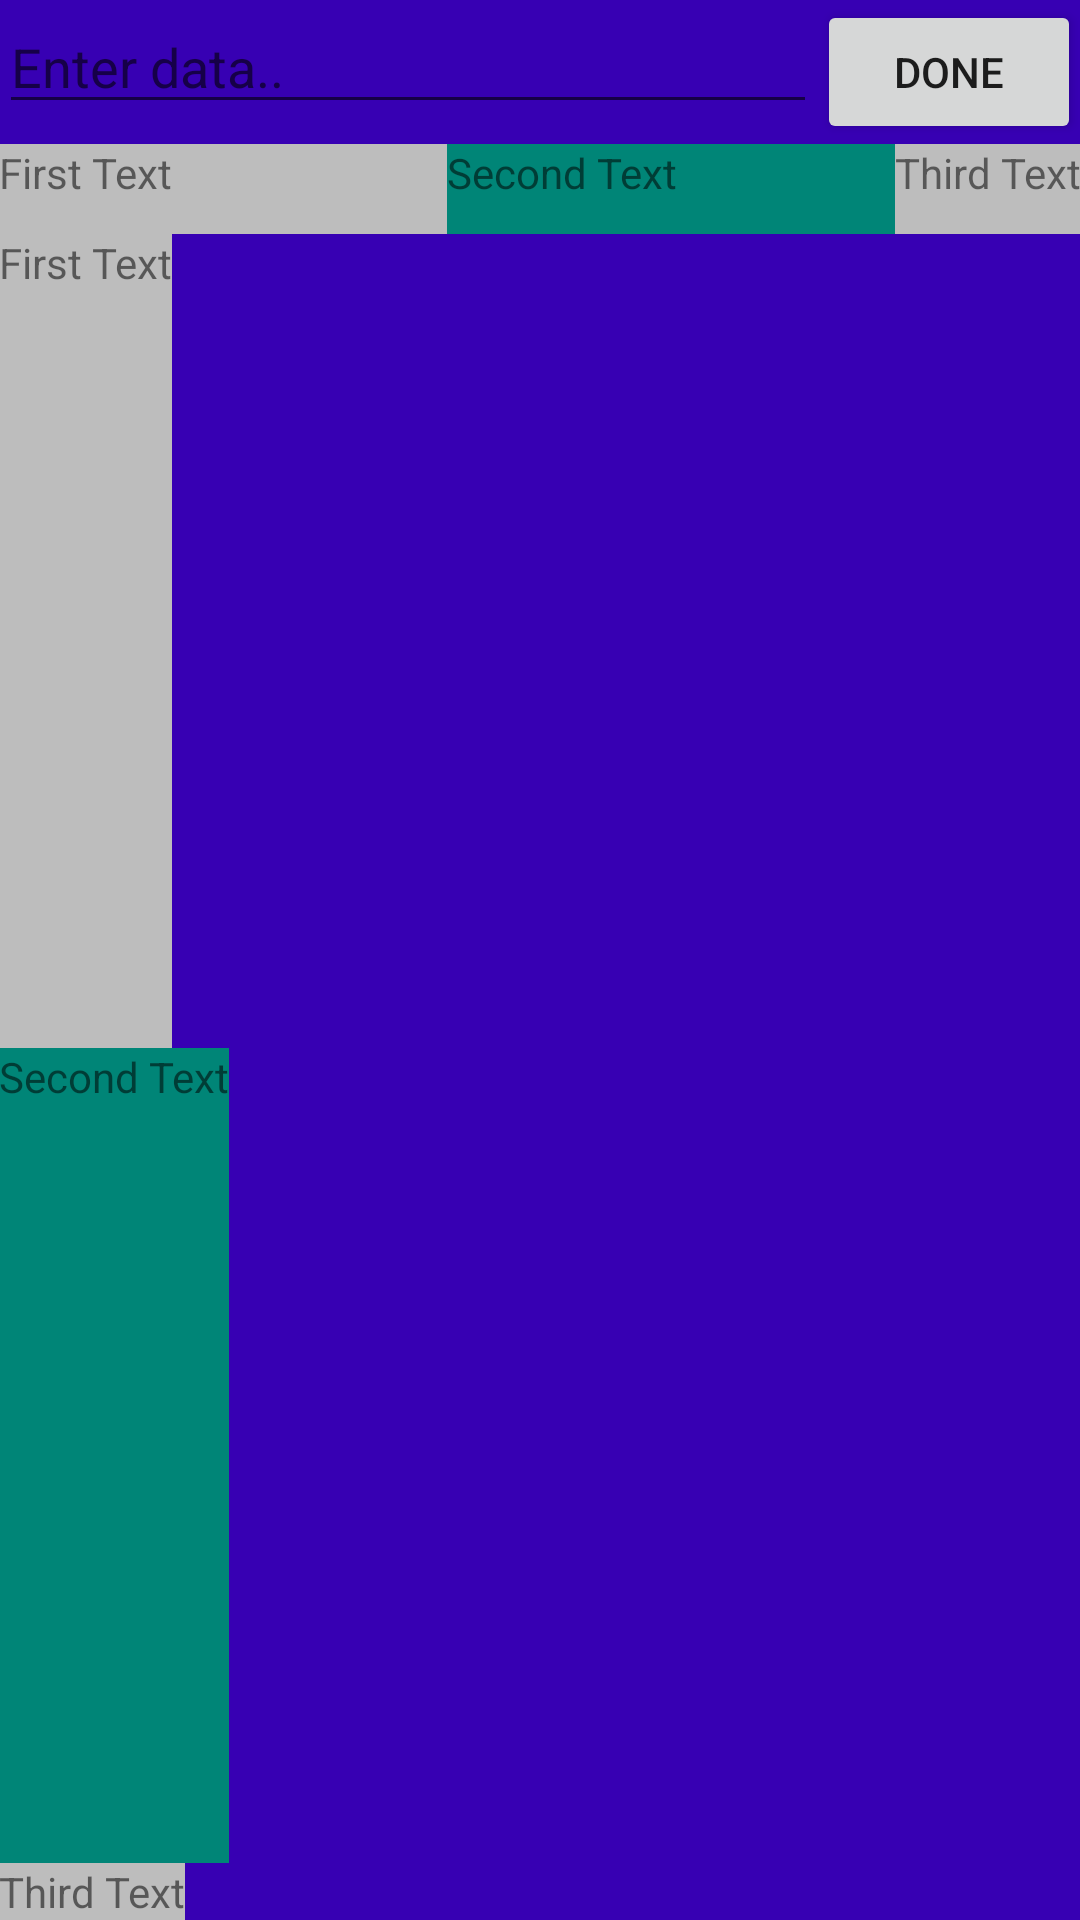

Produce the Android XML layout that renders to this screen, including the resource entries it uses.
<!-- AndroidManifest.xml: application theme AppTheme -->
<!-- res/layout/layout_weight.xml -->
<?xml version="1.0" encoding="utf-8"?>
<LinearLayout
    xmlns:android="http://schemas.android.com/apk/res/android"
    xmlns:tools="http://schemas.android.com/tools"
    android:layout_width="match_parent"
    android:layout_height="match_parent"
    android:background="@color/colorPrimaryDark"
    android:orientation="vertical"
    android:paddingBottom="@dimen/activity_vertical_margin"
    android:paddingLeft="@dimen/activity_horizontal_margin"
    android:paddingRight="@dimen/activity_horizontal_margin"
    android:paddingTop="@dimen/activity_vertical_margin"
    tools:context="ajitsingh.com.androiduiplayground.DemoActivity">


    <LinearLayout
        android:layout_width="match_parent"
        android:layout_height="wrap_content">

        <EditText
            android:layout_width="0dp"
            android:layout_height="wrap_content"
            android:layout_weight="1"
            android:hint="Enter data.."/>

        <Button
            android:layout_width="wrap_content"
            android:layout_height="wrap_content"
            android:text="Done"/>
    </LinearLayout>

    <LinearLayout
        android:orientation="horizontal"
        android:layout_width="match_parent"
        android:layout_height="30dp">

        <TextView
            android:layout_width="0dp"
            android:layout_height="match_parent"
            android:layout_weight="1"
            android:background="@color/switch_thumb_normal_material_dark"
            android:text="First Text"/>

        <TextView
            android:layout_width="0dp"
            android:layout_height="match_parent"
            android:layout_weight="1"
            android:background="@color/accent_material_light"
            android:text="Second Text"/>

        <TextView
            android:layout_width="wrap_content"
            android:layout_height="match_parent"
            android:background="@color/switch_thumb_normal_material_dark"
            android:text="Third Text"/>

    </LinearLayout>

    <LinearLayout
        android:orientation="vertical"
        android:layout_width="match_parent"
        android:layout_height="match_parent">

        <TextView
            android:layout_width="wrap_content"
            android:layout_height="0dp"
            android:layout_weight="1"
            android:background="@color/switch_thumb_normal_material_dark"
            android:text="First Text"/>

        <TextView
            android:layout_width="wrap_content"
            android:layout_height="0dp"
            android:layout_weight="1"
            android:background="@color/accent_material_light"
            android:text="Second Text"/>

        <TextView
            android:layout_width="wrap_content"
            android:layout_height="wrap_content"
            android:background="@color/switch_thumb_normal_material_dark"
            android:text="Third Text"/>

    </LinearLayout>
</LinearLayout>
<!-- resources referenced by this layout -->
<resources>
  <style name="AppTheme" parent="Theme.AppCompat.Light.DarkActionBar">
          
          <item name="colorPrimary">@color/colorPrimary</item>
          <item name="colorPrimaryDark">@color/colorPrimaryDark</item>
          <item name="colorAccent">@color/colorAccent</item>
      </style>
  <!-- not gathered from this repository: default colours our renderer supplied (Android Studio template values) -->
  <color name="colorPrimary">#FF6200EE</color>
  <color name="colorPrimaryDark">#FF3700B3</color>
  <color name="colorAccent">#FF03DAC5</color>
</resources>
